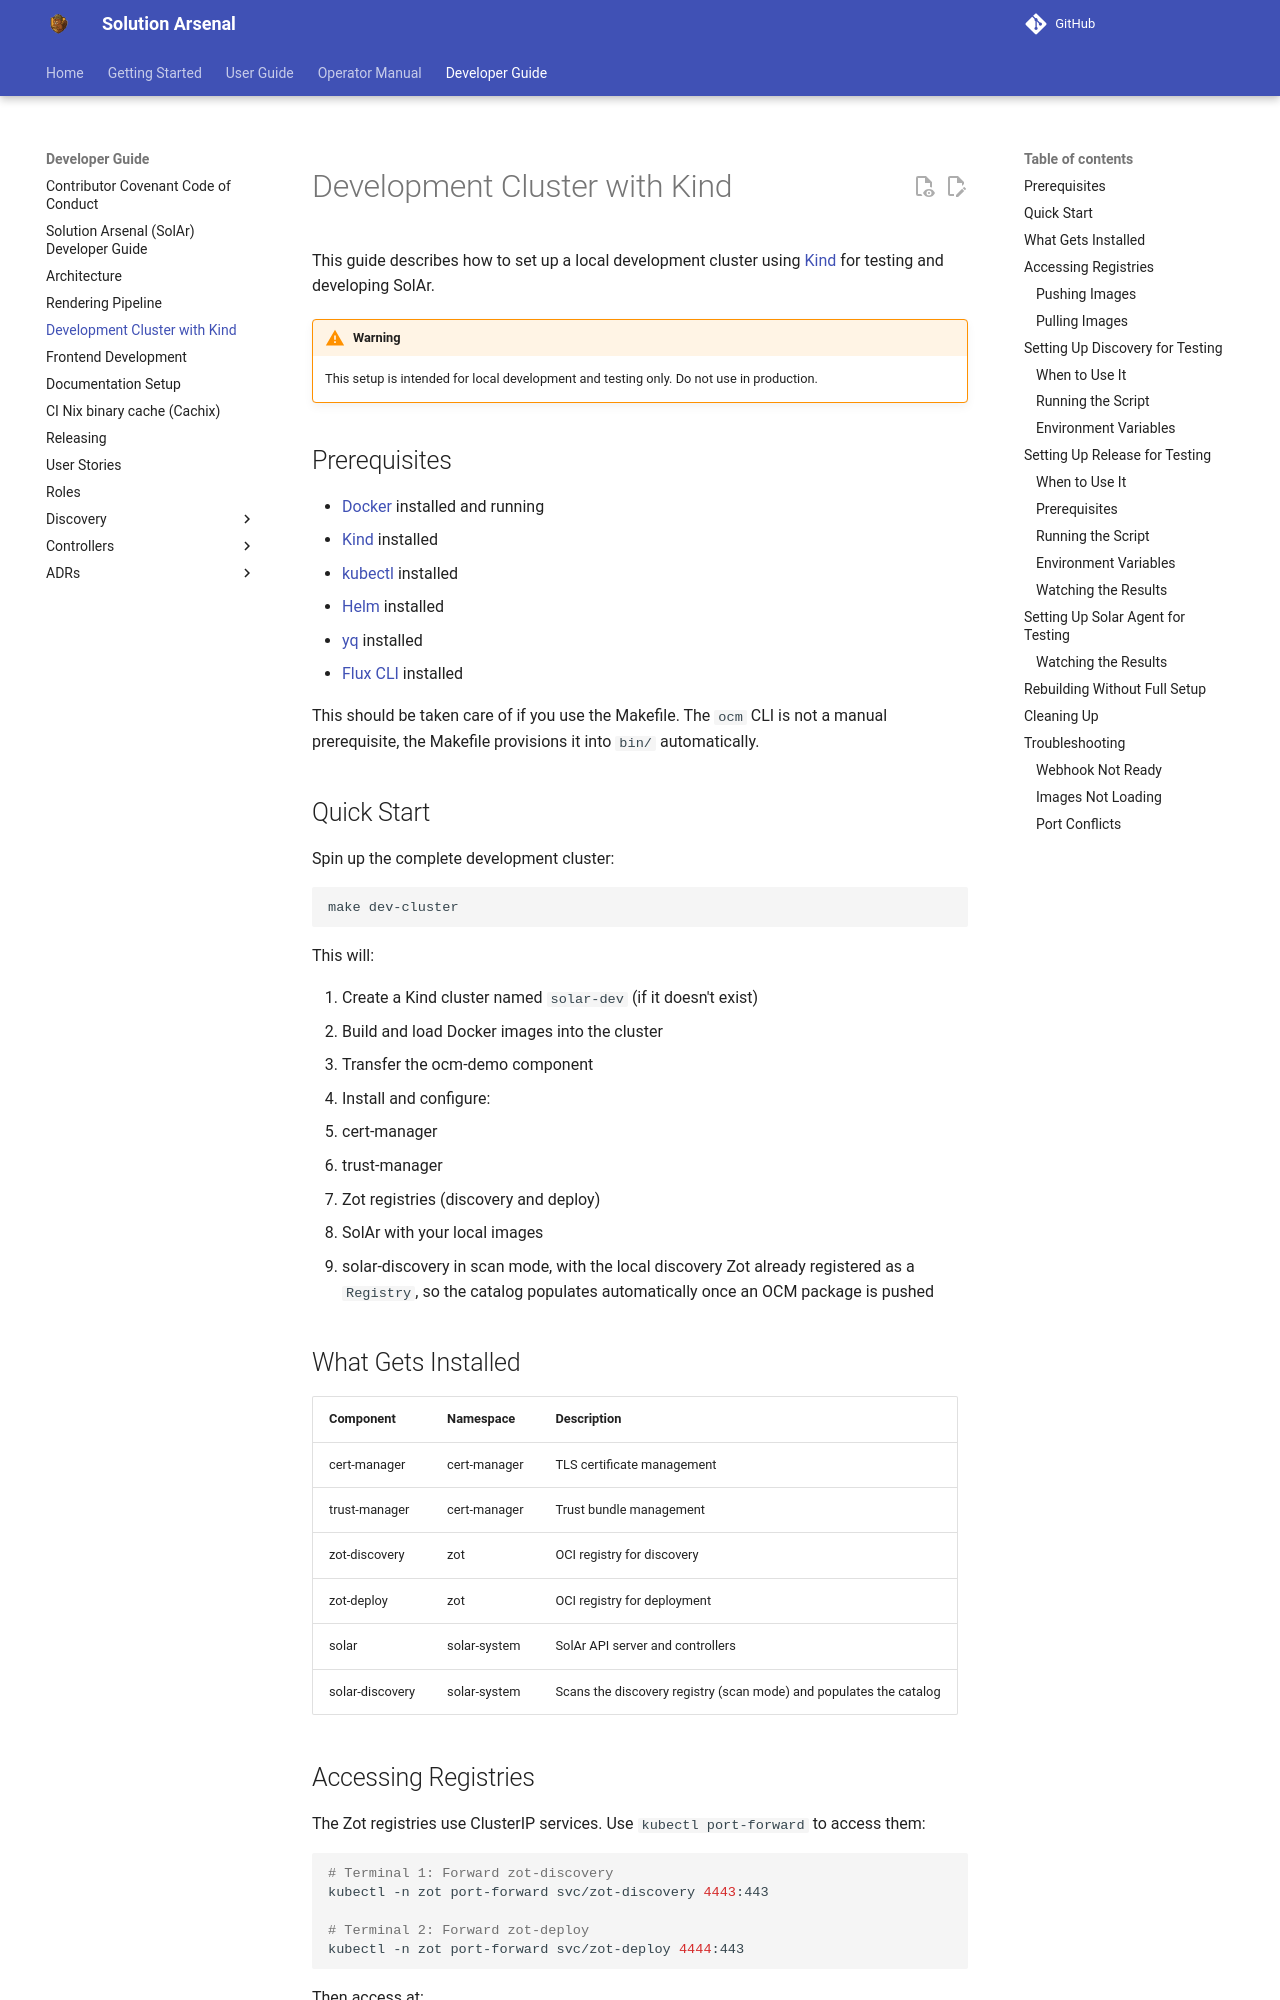

repository: opendefensecloud/solution-arsenal · page: develop/developer-guide/dev-cluster-with-kind/index.html · generator: mkdocs

# Development Cluster with Kind

This guide describes how to set up a local development cluster using [Kind](https://kind.sigs.k8s.io/) for testing and developing SolAr.

!!! warning

    This setup is intended for local development and testing only. Do not use in production.

## Prerequisites

- [Docker](https://docs.docker.com/get-docker/) installed and running
- [Kind](https://kind.sigs.k8s.io/docs/user/quick-start/#installation) installed
- [kubectl](https://kubernetes.io/docs/tasks/tools/) installed
- [Helm](https://helm.sh/docs/intro/install/) installed
- [yq](https://github.com/mikefarah/yq#install) installed
- [Flux CLI](https://fluxcd.io/flux/installation/#install-the-flux-cli) installed

This should be taken care of if you use the Makefile. The `ocm` CLI is not a
manual prerequisite, the Makefile provisions it into `bin/` automatically.

## Quick Start

Spin up the complete development cluster:

```bash
make dev-cluster
```

This will:

1. Create a Kind cluster named `solar-dev` (if it doesn't exist)
2. Build and load Docker images into the cluster
3. Transfer the ocm-demo component
4. Install and configure:
   - cert-manager
   - trust-manager
   - Zot registries (discovery and deploy)
   - SolAr with your local images
   - solar-discovery in scan mode, with the local discovery Zot already
     registered as a `Registry`, so the catalog populates automatically once an
     OCM package is pushed

## What Gets Installed

| Component     | Namespace    | Description                      |
| ------------- | ------------ | -------------------------------- |
| cert-manager  | cert-manager | TLS certificate management       |
| trust-manager | cert-manager | Trust bundle management          |
| zot-discovery | zot          | OCI registry for discovery       |
| zot-deploy    | zot          | OCI registry for deployment      |
| solar         | solar-system | SolAr API server and controllers |
| solar-discovery | solar-system | Scans the discovery registry (scan mode) and populates the catalog |

## Accessing Registries

The Zot registries use ClusterIP services. Use `kubectl port-forward` to access them:

```bash
# Terminal 1: Forward zot-discovery
kubectl -n zot port-forward svc/zot-discovery 4443:443

# Terminal 2: Forward zot-deploy
kubectl -n zot port-forward svc/zot-deploy 4444:443
```

Then access at:

- **zot-discovery**: `https://localhost:4443`
- **zot-deploy**: `https://localhost:4444`
